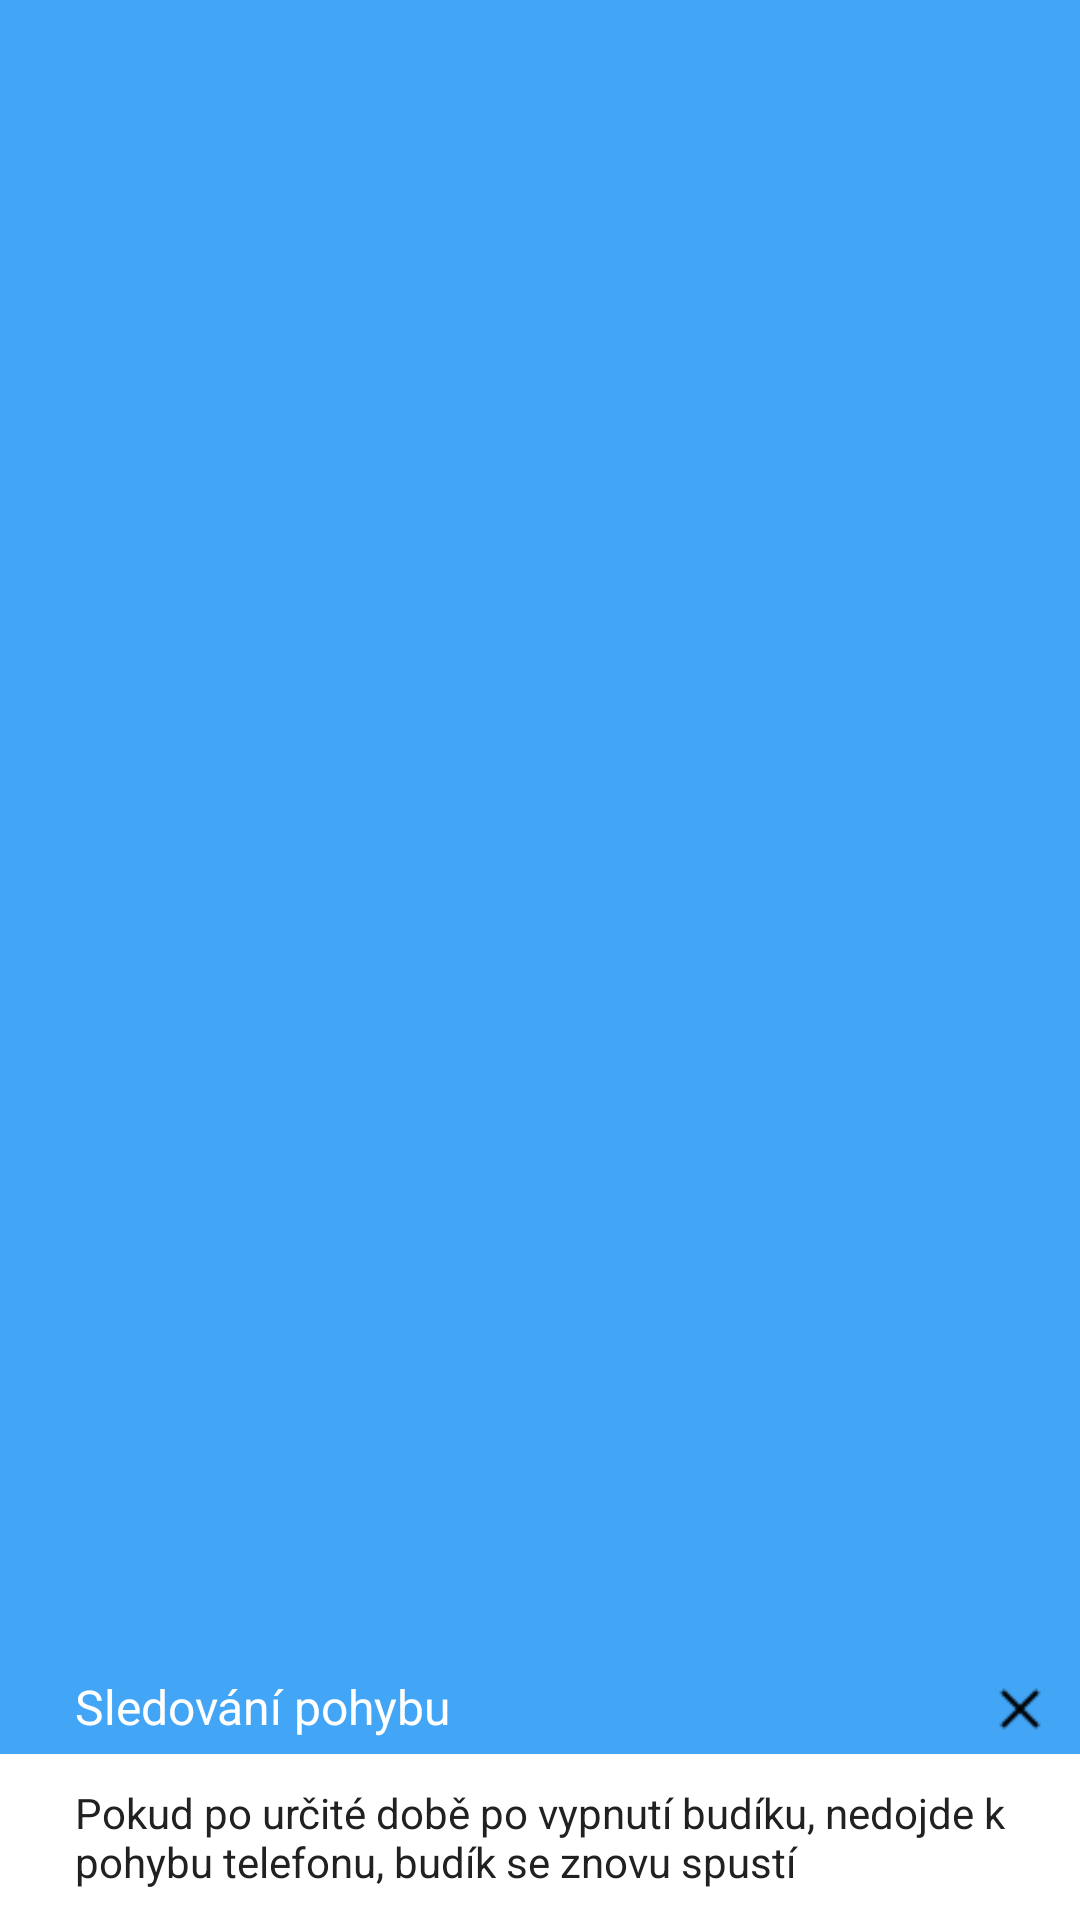

Write the Android layout XML for this screen, with the resource values it uses.
<!-- AndroidManifest.xml: application theme Theme.AppCompat.Light.NoActionBar -->
<!-- res/layout/popmoveexplain.xml -->
<?xml version="1.0" encoding="utf-8"?>
<LinearLayout xmlns:android="http://schemas.android.com/apk/res/android"
    xmlns:app="http://schemas.android.com/apk/res-auto"
    android:layout_width="match_parent"
    android:layout_height="match_parent"
    android:background="@color/dalsi"
    android:gravity="center_vertical|center_horizontal|center"
    android:orientation="vertical">


    <TableRow
        android:layout_width="match_parent"
        android:layout_height="wrap_content"
        android:layout_weight="4"
        android:background="@color/dalsi"
        android:gravity="bottom"
        android:paddingBottom="5dp"
        android:paddingStart="25dp"
        android:paddingTop="5dp">

        <TextView
            android:id="@+id/textView7"
            android:layout_width="wrap_content"
            android:layout_height="wrap_content"
            android:gravity="bottom"
            android:text="@string/moveMain"
            android:textColor="@color/textall"
            android:textSize="16sp" />

        <LinearLayout
            android:layout_width="match_parent"
            android:layout_height="match_parent"
            android:gravity="bottom|end"
            android:orientation="horizontal"
            android:paddingRight="10dp">

            <Button
                android:id="@+id/buttonCloseMove"
                android:layout_width="20dp"
                android:layout_height="20dp"
                android:background="@drawable/cross"
                android:onClick="pupUpMoveDismiss" />

        </LinearLayout>

    </TableRow>

    <ScrollView
        android:layout_width="match_parent"
        android:layout_height="wrap_content"
        android:background="@color/textall">

        <LinearLayout
            android:layout_width="match_parent"
            android:layout_height="wrap_content"
            android:orientation="vertical"
            android:paddingBottom="10dp"
            android:paddingEnd="10dp"
            android:paddingStart="25dp"
            android:paddingTop="10dp">

            <TextView
                android:id="@+id/textView9"
                android:layout_width="wrap_content"
                android:layout_height="wrap_content"
                android:text="@string/moveInfo"
                android:textColor="@color/background"
                android:textSize="14sp" />

        </LinearLayout>
    </ScrollView>

</LinearLayout>
<!-- resources referenced by this layout -->
<resources>
  <color name="background">#212121</color>
  <color name="dalsi">#42a5f5</color>
  <color name="textall">#ffffff</color>
  <!-- drawable cross: png bitmap (drawable, 247 bytes) -->
  <string name="moveInfo">Pokud po určité době po vypnutí budíku, nedojde k pohybu telefonu, budík se znovu spustí</string>
  <string name="moveMain">Sledování pohybu</string>
</resources>
